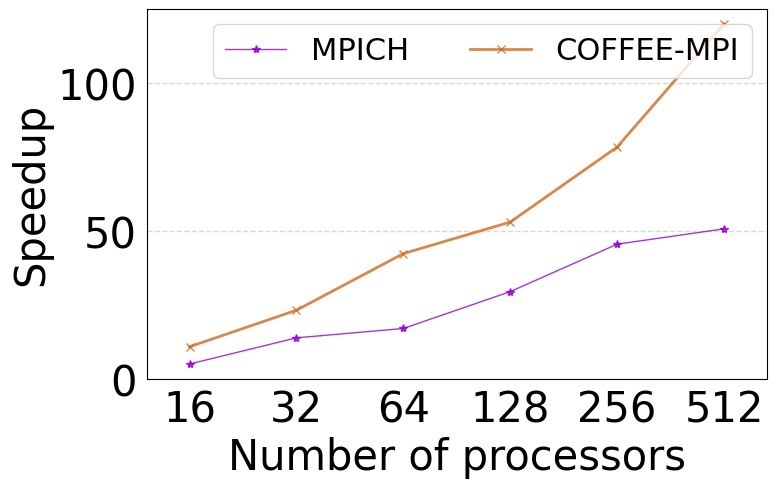

Source code (Python):
import numpy as np
from matplotlib import pyplot as plt

plt.rc('font', family='Times New Roman', size=30)

def draw_line_chart():
	
	fig = plt.figure(figsize=(8,4.8))

	bx = fig.add_subplot(1,1,1)
	x1 = [1,2,3,4,5,6]
	
	y1 = [85509.572,30773.354, 25043.880, 14446.166, 9351.966, 8394.228]
	y2 = [39355.064,18364.434, 10055.625, 8031.260, 5430.560, 3544.579]
	for num in range (0,len(y1)):
		y1[num]=425509.659/y1[num]
	for num in range (0,len(y2)):
		y2[num]=425509.659/y2[num]
	plt.plot(x1,y1,'*-',alpha=0.8,color='darkviolet',linewidth=1,label='MPICH')
	plt.plot(x1,y2,'x-',alpha=0.8,color='chocolate',linewidth=2,label='COFFEE-MPI')
	
	plt.ylim(0,125)
	plt.xlim(0.6,6.4)
	bx.tick_params(left=False, bottom=False)
	plt.xticks(x1, ['16','32','64','128','256','512'])
	plt.xlabel("Number of processors")
	plt.ylabel("Speedup")

	# plt.grid(color='#95a5a6',linestyle='--', linewidth=1 ,axis='x',alpha=0.4)
	plt.grid(color='#95a5a6',linestyle='--', linewidth=1 ,axis='y',alpha=0.4)
	plt.legend(ncol=4,fontsize=22)
	
	plt.show()
	
draw_line_chart()